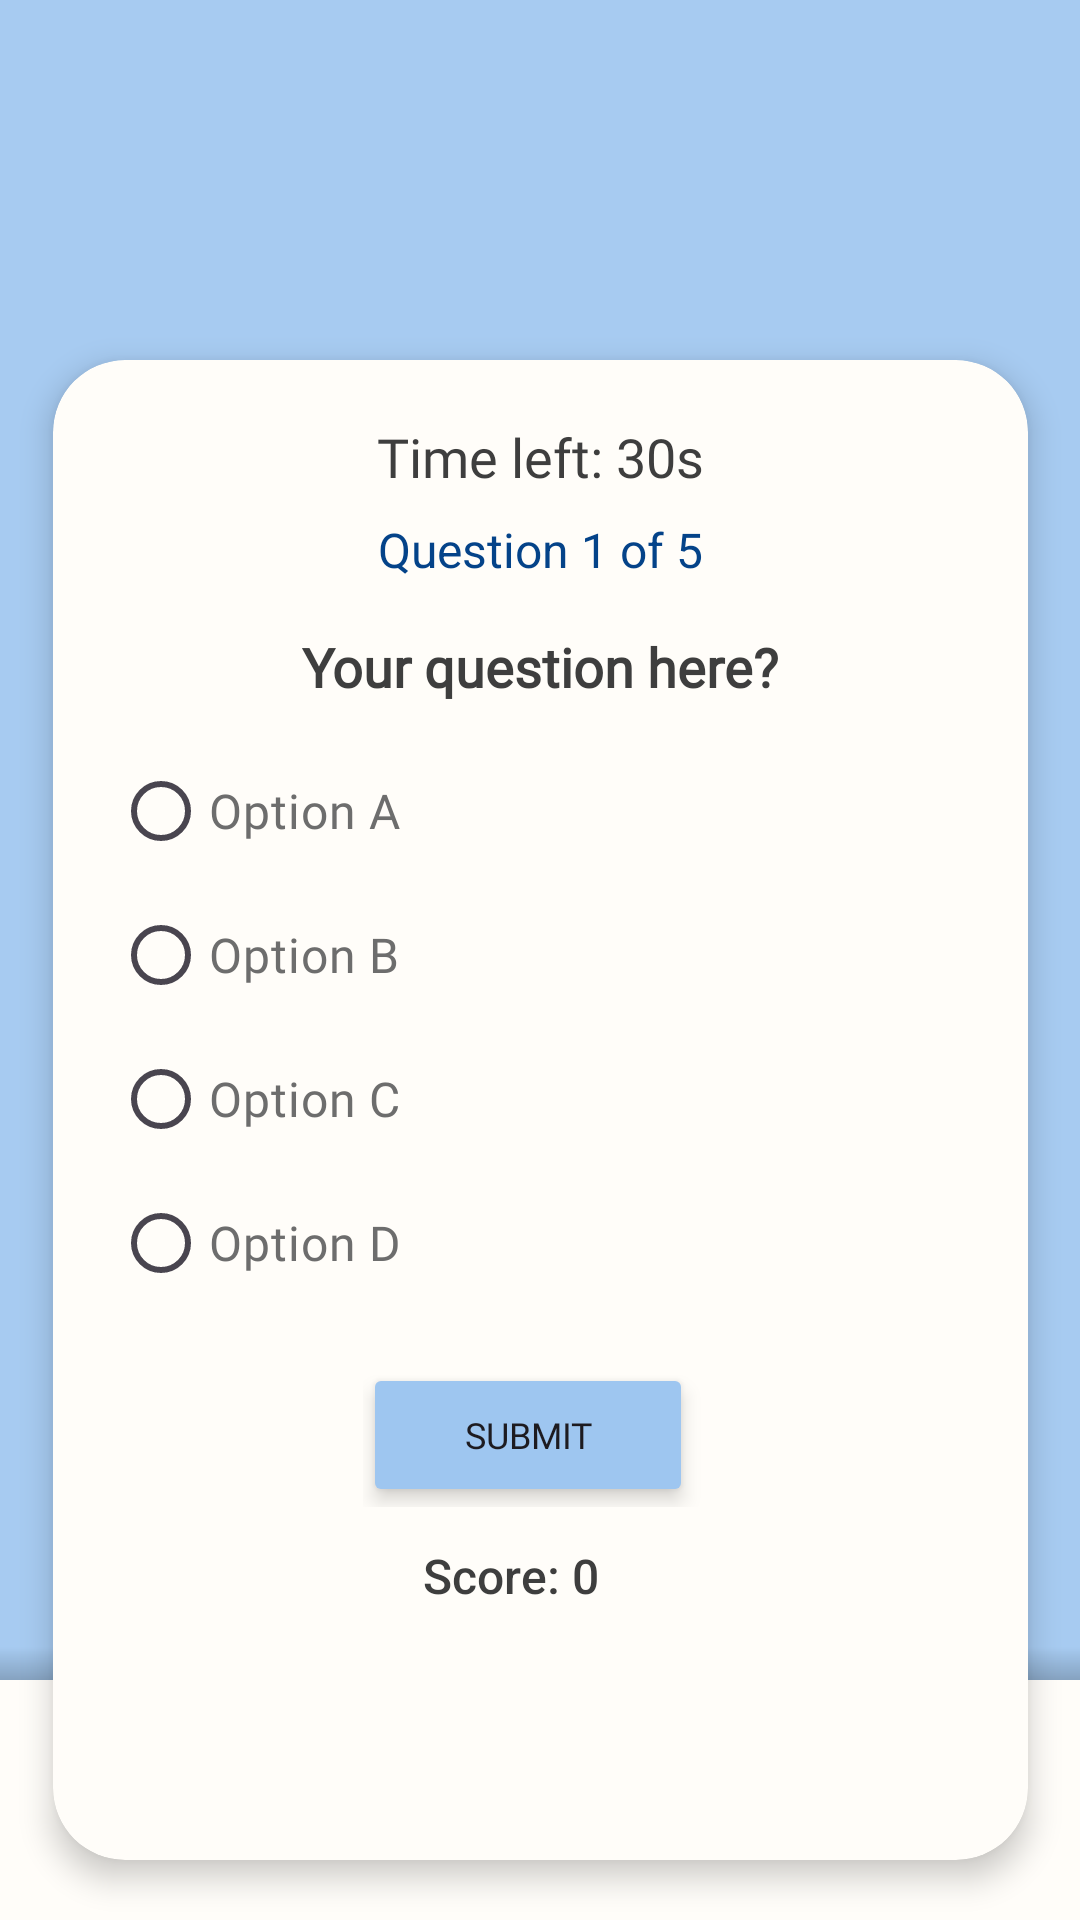

Reconstruct the res/layout file that produces this screen, plus the resources it refers to.
<!-- AndroidManifest.xml: application theme Theme.CramMode -->
<!-- res/layout/activity_quiz.xml -->
<?xml version="1.0" encoding="utf-8"?>
<androidx.constraintlayout.widget.ConstraintLayout xmlns:android="http://schemas.android.com/apk/res/android"
    xmlns:app="http://schemas.android.com/apk/res-auto"
    xmlns:card_view="http://schemas.android.com/apk/res-auto"
    xmlns:tools="http://schemas.android.com/tools"
    android:layout_width="match_parent"
    android:layout_height="match_parent"
    android:background="#A7CBF1"
    android:paddingTop="50sp">

    
    <androidx.cardview.widget.CardView
        android:id="@+id/quizCard"
        android:layout_width="325dp"
        android:layout_height="500dp"
        android:layout_margin="70dp"
        android:padding="50dp"
        app:cardBackgroundColor="#FFFDF9"
        app:cardCornerRadius="24dp"
        app:cardElevation="6dp"
        app:layout_constraintBottom_toTopOf="@+id/quizOverLayout"
        app:layout_constraintEnd_toEndOf="parent"
        app:layout_constraintHeight_percent="0.55"
        app:layout_constraintStart_toStartOf="parent"
        app:layout_constraintTop_toTopOf="parent">

        
        <LinearLayout
            android:layout_width="match_parent"
            android:layout_height="wrap_content"
            android:gravity="center_horizontal"
            android:orientation="vertical"
            android:padding="20sp">

            <TextView
                android:id="@+id/timerTextView"
                android:layout_width="wrap_content"
                android:layout_height="wrap_content"
                android:fontFamily="@font/poppins_bold"
                android:text="Time left: 30s"
                android:textColor="#3E3E3E"
                android:textSize="18sp" />

            <TextView
                android:id="@+id/questionCounterText"
                android:layout_width="wrap_content"
                android:layout_height="wrap_content"
                android:layout_marginTop="8dp"
                android:fontFamily="sans-serif"
                android:text="Question 1 of 5"
                android:textColor="#044389 "
                android:textSize="16sp" />

            <TextView
                android:id="@+id/questionTextView"
                android:layout_width="wrap_content"
                android:layout_height="wrap_content"
                android:layout_marginTop="16dp"
                android:fontFamily="@font/poppins_bold"
                android:text="Your question here?"
                android:textColor="#3E3E3E"
                android:textSize="18sp"
                android:textStyle="bold" />

            <RadioGroup
                android:id="@+id/optionsRadioGroup"
                android:layout_width="match_parent"
                android:layout_height="wrap_content"
                android:layout_marginTop="12dp"
                android:orientation="vertical">

                <RadioButton
                    android:id="@+id/optionARadio"
                    android:layout_width="wrap_content"
                    android:layout_height="wrap_content"
                    android:fontFamily="@font/poppins"
                    android:text="Option A"
                    android:textColor="#6D6D6D"
                    android:textSize="16sp" />

                <RadioButton
                    android:id="@+id/optionBRadio"
                    android:layout_width="wrap_content"
                    android:layout_height="wrap_content"
                    android:fontFamily="@font/poppins"
                    android:text="Option B"
                    android:textColor="#6D6D6D"
                    android:textSize="16sp" />

                <RadioButton
                    android:id="@+id/optionCRadio"
                    android:layout_width="wrap_content"
                    android:layout_height="wrap_content"
                    android:fontFamily="@font/poppins"
                    android:text="Option C"
                    android:textColor="#6D6D6D"
                    android:textSize="16sp" />

                <RadioButton
                    android:id="@+id/optionDRadio"
                    android:layout_width="wrap_content"
                    android:layout_height="wrap_content"
                    android:fontFamily="@font/poppins"
                    android:text="Option D"
                    android:textColor="#6D6D6D"
                    android:textSize="16sp" />
            </RadioGroup>

            <LinearLayout
                android:layout_width="wrap_content"
                android:layout_height="wrap_content"
                android:layout_marginTop="16dp"
                android:gravity="center"
                android:orientation="horizontal">

                <Button
                    android:id="@+id/submitButton"
                    android:layout_width="110dp"
                    android:layout_height="wrap_content"
                    android:layout_marginEnd="8dp"
                    android:backgroundTint="#9EC6F0"
                    android:elevation="6dp"
                    android:fontFamily="@font/poppins_bold"
                    android:text="Submit"
                    android:textSize="12sp"
                    android:translationZ="2dp" />

                <Button
                    android:id="@+id/nextButton"
                    android:layout_width="110dp"
                    android:layout_height="wrap_content"
                    android:backgroundTint="#D7E9FE"
                    android:elevation="6dp"
                    android:text="Next"
                    android:textColor="#044389"
                    android:translationZ="2dp"
                    android:visibility="gone" />
            </LinearLayout>

            <TextView
                android:id="@+id/scoreText"
                android:layout_width="78dp"
                android:layout_height="wrap_content"
                android:layout_marginTop="12dp"
                android:fontFamily="sans-serif-medium"
                android:text="Score: 0"
                android:textColor="#3E3E3E"
                android:textSize="16sp" />
        </LinearLayout>
    </androidx.cardview.widget.CardView>

    
    <androidx.cardview.widget.CardView
        android:id="@+id/quizOverLayout"
        android:layout_width="0dp"
        android:layout_height="wrap_content"
        android:layout_marginTop="8dp"
        android:padding="20dp"
        android:visibility="gone"
        app:cardBackgroundColor="#FAF3E0"
        app:cardCornerRadius="24dp"
        app:cardElevation="6dp"
        app:layout_constraintEnd_toEndOf="parent"
        app:layout_constraintStart_toStartOf="parent"
        app:layout_constraintTop_toBottomOf="@id/quizCard">

        <LinearLayout
            android:layout_width="match_parent"
            android:layout_height="wrap_content"
            android:gravity="center"
            android:orientation="vertical"
            android:padding="16dp">

            <TextView
                android:id="@+id/quizOverText"
                android:layout_width="wrap_content"
                android:layout_height="wrap_content"
                android:text="Quiz Over!"
                android:textColor="#A3A1C1"
                android:textSize="22sp"
                android:textStyle="bold" />

            <TextView
                android:id="@+id/finalScoreText"
                android:layout_width="wrap_content"
                android:layout_height="wrap_content"
                android:layout_marginTop="12dp"
                android:text="Final Score: 0"
                android:textColor="#6D6D6D"
                android:textSize="18sp" />

            <Button
                android:id="@+id/returnButton"
                android:layout_width="wrap_content"
                android:layout_height="wrap_content"
                android:layout_marginTop="16dp"
                android:backgroundTint="#AEE6F9"
                android:text="Return to Dashboard"
                android:textColor="#FFFFFF" />
        </LinearLayout>
    </androidx.cardview.widget.CardView>

    
    <View
        android:id="@+id/topShadow"
        android:layout_width="0dp"
        android:layout_height="11dp"
        android:background="@drawable/top_shadow"
        app:layout_constraintBottom_toTopOf="@id/bottomNav"
        app:layout_constraintEnd_toEndOf="parent"
        app:layout_constraintStart_toStartOf="parent" />

    <LinearLayout
        android:id="@+id/bottomNav"
        android:layout_width="0dp"
        android:layout_height="80dp"
        android:background="#FFFDF9"
        android:gravity="center"
        android:orientation="horizontal"
        android:paddingStart="16dp"
        android:paddingEnd="16dp"
        android:paddingBottom="16dp"
        app:layout_constraintBottom_toBottomOf="parent"
        app:layout_constraintEnd_toEndOf="parent"
        app:layout_constraintStart_toStartOf="parent"
        card_view:layout_constraintHorizontal_bias="0.0">

        <ImageView
            android:id="@+id/imageDash3"
            android:layout_width="45dp"
            android:layout_height="45dp"
            android:layout_marginEnd="40dp"
            android:src="@drawable/dashboard_icon" />

        <ImageView
            android:id="@+id/imageProg3"
            android:layout_width="50dp"
            android:layout_height="50dp"
            android:layout_marginEnd="40dp"
            android:src="@drawable/progress_icon" />

        <ImageView
            android:id="@+id/imageUser3"
            android:layout_width="45dp"
            android:layout_height="45dp"
            android:src="@drawable/user_icon" />
    </LinearLayout>

</androidx.constraintlayout.widget.ConstraintLayout>
<!-- resources referenced by this layout -->
<resources>
  <!-- drawable dashboard_icon: png bitmap (drawable, 61915 bytes) -->
  <!-- drawable progress_icon: png bitmap (drawable, 50380 bytes) -->
  <!-- drawable top_shadow (drawable) -->
  <?xml version="1.0" encoding="utf-8"?>
  <shape xmlns:android="http://schemas.android.com/apk/res/android">
      <gradient
          android:startColor="#33000000"
          android:endColor="@android:color/transparent"
          android:angle="90" />
  </shape>
  <!-- drawable user_icon: png bitmap (drawable, 26969 bytes) -->
  <style name="Theme.CramMode" parent="Base.Theme.CramMode" />
  <style name="Base.Theme.CramMode" parent="Theme.Material3.DayNight.NoActionBar">
          
      </style>
</resources>
